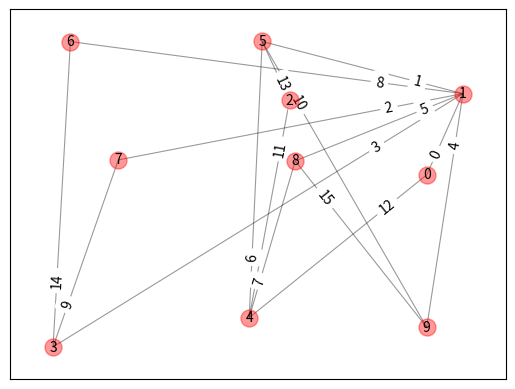

Reproduce this figure in Python.
"""
__author__      = "Jithin Pradeep"
__version__     = "1.0"
__email__       = "jithinpr2@gmail.com"

"""
import networkx as nx
import matplotlib.pyplot as plt

def draw_graph(graph, labels=None, graph_layout='random',
               node_size=150, node_color='red', node_alpha=0.4,
               node_text_size=10,
               edge_color='Black', edge_alpha=0.4, edge_tickness=0.8,
               edge_text_pos=0.2,
               text_font='sans-serif'):

    # create networkx graph
    G=nx.Graph()

    # add edges
    for edge in graph:
        G.add_edge(edge[0], edge[1])

    # these are different layouts for the network you may try
    # shell seems to work best
    if graph_layout == 'spring':
        graph_pos=nx.spring_layout(G)
    elif graph_layout == 'spectral':
        graph_pos=nx.spectral_layout(G)
    elif graph_layout == 'random':
        graph_pos=nx.random_layout(G)
    else:
        graph_pos=nx.shell_layout(G)

    # draw graph
    nx.draw_networkx_nodes(G,graph_pos,node_size=node_size,
                           alpha=node_alpha, node_color=node_color)
    nx.draw_networkx_edges(G,graph_pos,width=edge_tickness,
                           alpha=edge_alpha,edge_color=edge_color)
    nx.draw_networkx_labels(G, graph_pos,font_size=node_text_size,
                            font_family=text_font)

    if labels is None:
        labels = range(len(graph))

    edge_labels = dict(zip(graph, labels))
    nx.draw_networkx_edge_labels(G, graph_pos, edge_labels=edge_labels,
                                 label_pos=edge_text_pos)

    # show graph


    plt.show()

graph = [(0, 1), (1, 5), (1, 7), (1, 3), (1, 9), (1, 8),(4, 5), (4, 8), (1, 6), (3, 7), (5, 9),
         (2, 4), (0, 4), (2, 5), (3, 6), (8, 9)]

# you may name your edge labels
labels = map(chr, range(65, 65+len(graph)))
#draw_graph(graph, labels)

# if edge labels is not specified, numeric labels (0, 1, 2...) will be used
draw_graph(graph)
